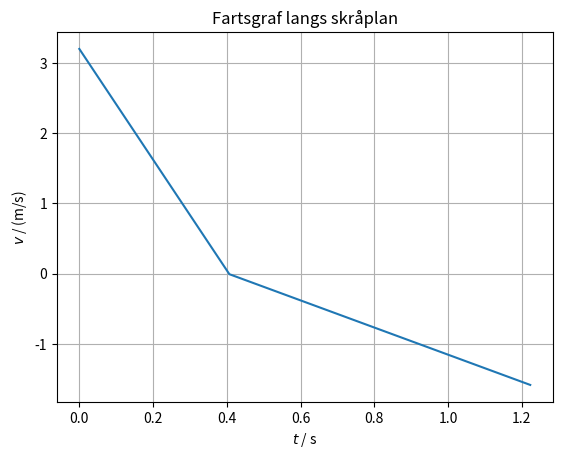

Python code for this plot:
# pylint: skip-file
import numpy as np
import matplotlib.pyplot as plt

# Konstanter
m = 0.400            # masse, kg

theta = np.radians(30)  # vinkel for skråplanet
my = 0.35            # friksjonstall, sett til 0 for friksjonsfritt
g = 9.81             # tyngdeakselerasjon, m/s^2

# Konstante krefter
Gx = m*g*np.sin(theta)  # tyngdekraft langs skråplanet, N
Gy = m*g*np.cos(theta)  # tyngdekraft normalt på skråplanet, N
N = Gy               # normalkraft på gjenstanden, N

# Variable krefter, utregning av kraftsum og akselerasjon
def a(v):
  R = -np.sign(v)*my*N  # friksjonskraft, motsatt retning av fart
  sum_F = -Gx + R    # kraftsum, N
  aks = sum_F/m      # akselerasjon, m/s
  return aks

# Startverdier
s = 0     # startposisjon, m
v = 3.20  # startfart, m/s
t = 0     # starttid, s

# Lister for lagring av data
s_verdier = [s]
v_verdier = [v]
t_verdier = [t]

# Simulering av bevegelse
dt = 0.001         # tidssteg i simulering, s

while s >= 0:      # krav for stopp av simulering
  v = v + a(v)*dt  # regner ut ny fart
  s = s + v*dt     # regner ut ny posisjon
  t = t + dt       # går til neste tidspunkt

  # Lagring av verdier
  v_verdier.append(v)
  s_verdier.append(s)
  t_verdier.append(t)

# Tegning av graf
plt.plot(t_verdier, v_verdier)         # lager grafen
plt.xlabel("$t$ / s")                  # x-akse-tittel
plt.ylabel("$v$ / (m/s)")              # y-akse-tittel
plt.title("Fartsgraf langs skråplan")  # tittel på grafen
plt.grid()                             # legger til rutenett
plt.show()                             # viser grafen